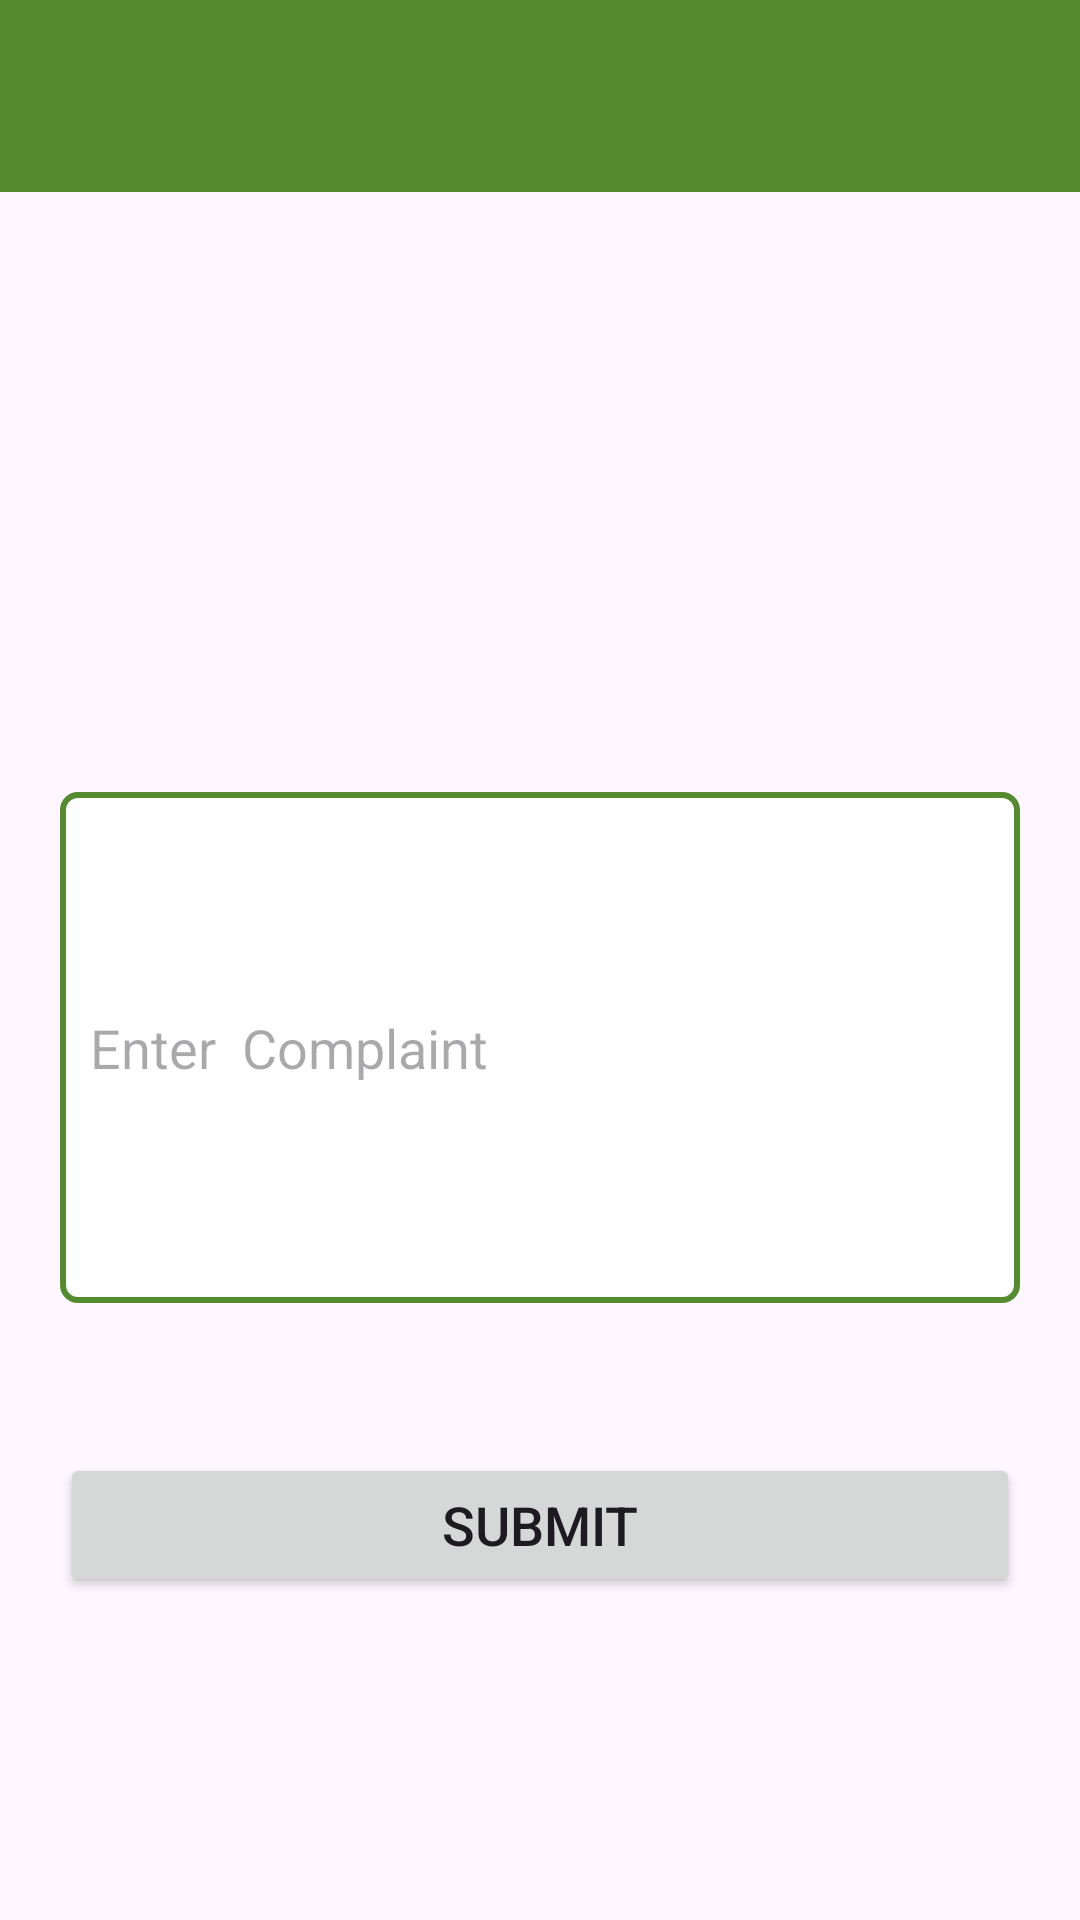

Here is an Android app screen rendered from its layout file. Give the layout XML and the strings, colors and styles it references.
<!-- AndroidManifest.xml: application theme Theme.FarmerAssistantCustom -->
<!-- res/layout/activity_add_complaint.xml -->
<?xml version="1.0" encoding="utf-8"?>
<LinearLayout xmlns:android="http://schemas.android.com/apk/res/android"
    xmlns:app="http://schemas.android.com/apk/res-auto"
    xmlns:tools="http://schemas.android.com/tools"
    android:layout_width="match_parent"
    android:layout_height="match_parent"
    android:orientation="vertical"
    tools:context=".Farmer.AddComplaint">


    <include layout="@layout/toolbar" />


    <EditText
        android:id="@+id/addcomplaint_edt"
        android:layout_width="match_parent"
        android:layout_height="wrap_content"
        android:layout_marginHorizontal="20dp"
        android:layout_marginTop="200dp"
        android:background="@drawable/spinnerbg"
        android:hint="Enter  Complaint"
        android:minLines="7"
        android:padding="10dp" />


    <Button
        android:id="@+id/addcomplaint_btn"
        android:layout_width="match_parent"
        android:layout_height="wrap_content"
        android:layout_marginHorizontal="20dp"
        android:layout_marginTop="50dp"
        android:text="Submit"
        android:textSize="18sp" />


</LinearLayout>
<!-- res/layout/toolbar.xml (included above) -->
<?xml version="1.0" encoding="utf-8"?>
<androidx.appcompat.widget.Toolbar xmlns:android="http://schemas.android.com/apk/res/android"
    xmlns:app="http://schemas.android.com/apk/res-auto"
    android:id="@+id/toolbar"
    android:layout_width="match_parent"
    android:layout_height="wrap_content"
    android:background="@color/colorprimary"
    app:titleTextColor="@color/white">

    <ImageView
        android:id="@+id/deleteimg"
        android:layout_width="35dp"
        android:layout_height="35dp"
        android:layout_marginLeft="350dp"
        android:src="@drawable/baseline_delete_24"
        android:visibility="gone" />

</androidx.appcompat.widget.Toolbar>
<!-- resources referenced by this layout -->
<resources>
  <color name="colorprimary">#558B2F</color>
  <color name="white">#FFFFFFFF</color>
  <!-- drawable spinnerbg (drawable) -->
  <?xml version="1.0" encoding="utf-8"?>
  <shape xmlns:android="http://schemas.android.com/apk/res/android" android:id="@+id/listview_background_shape">
      <stroke android:width="2dp" android:color="@color/colorprimary" />
      <padding android:left="2dp"
          android:top="2dp"
          android:right="2dp"
          android:bottom="2dp" />
      <corners android:radius="5dp" />
      <solid android:color="#ffffffff" />
  </shape>
  <style name="Theme.FarmerAssistantCustom" parent="Base.Theme.FarmerAssistantCustom" />
  <style name="Base.Theme.FarmerAssistantCustom" parent="Theme.Material3.DayNight.NoActionBar">
          
           <item name="colorPrimary">@color/colorprimary</item>
      </style>
</resources>
